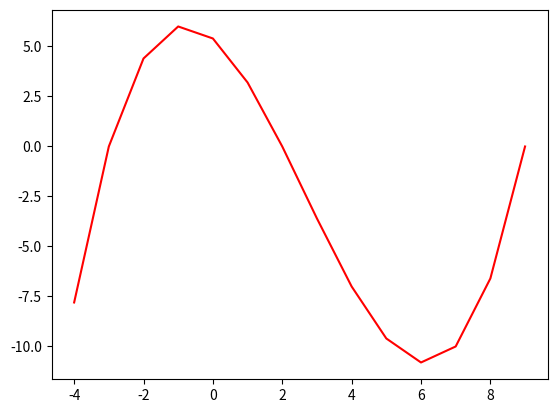

Source code (Python):
#%%
import matplotlib.pyplot as plt 

xs = [x for x in range(-4,10)]
ys = [0.1*x**3 - 0.8*x**2 - 1.5*x + 5.4 for x in xs]

plt.plot(xs, ys, 'r-')
plt.show()